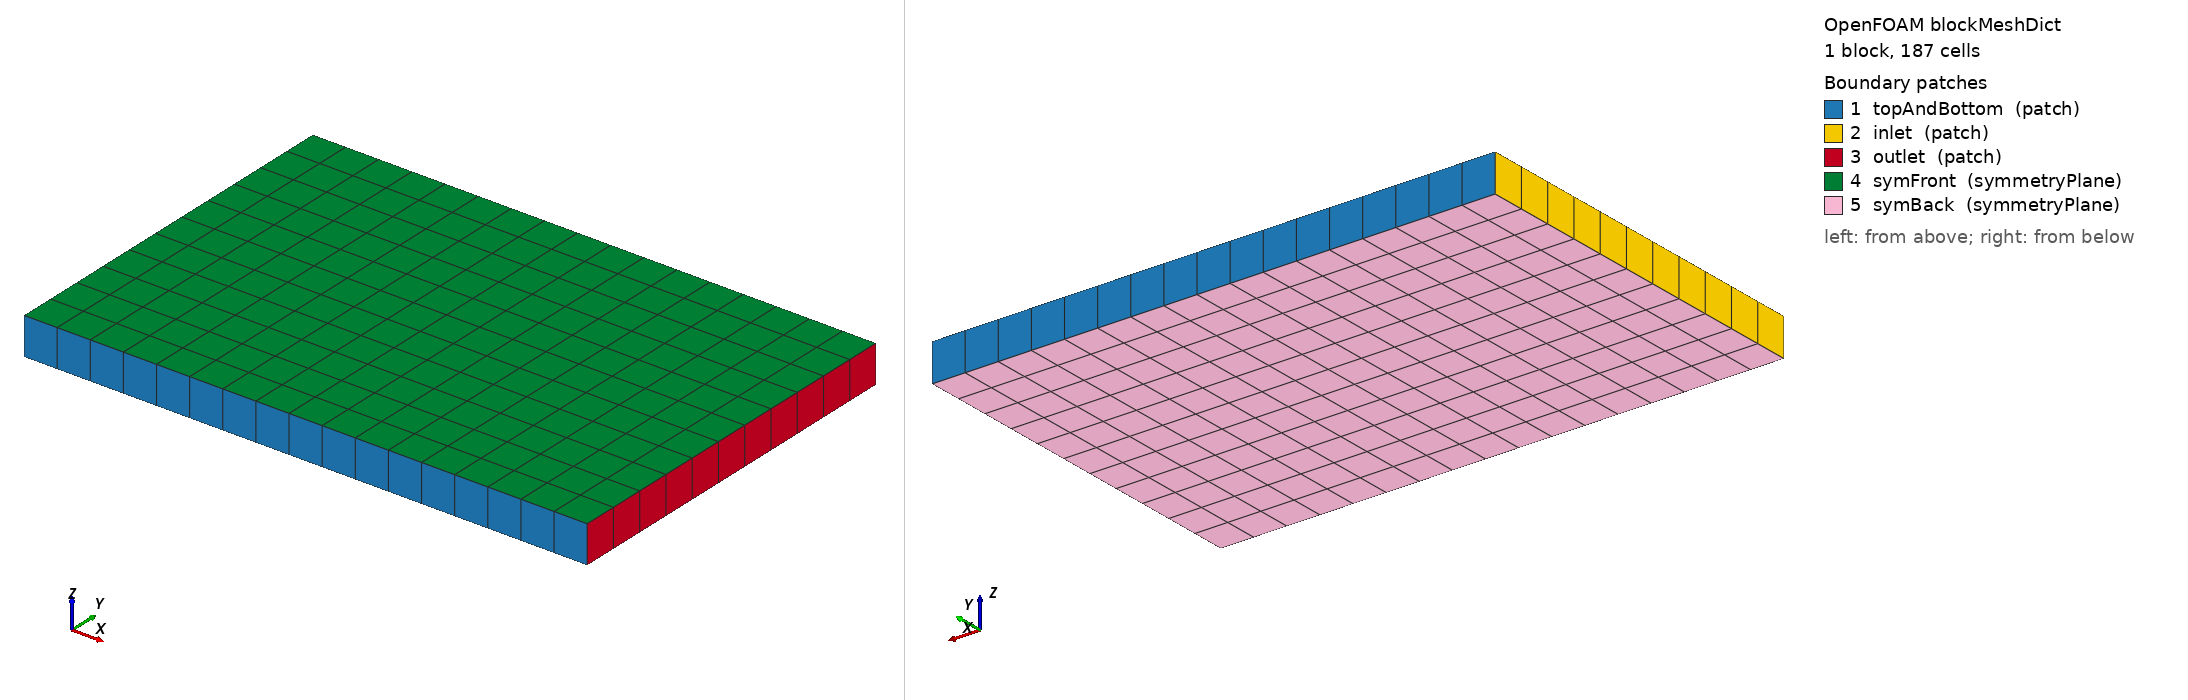

OpenFOAM case: the mesh blockMesh builds from blockMeshDict, 1 block(s), 187 cells. Boundary patches (legend numbers): 1 topAndBottom (patch), 2 inlet (patch), 3 outlet (patch), 4 symFront (symmetryPlane), 5 symBack (symmetryPlane). Left view from above one corner, right view from below the opposite corner. Boundary conditions: 4 field file(s) under 0/ or 0.orig/; 2 of 5 drawn patches have an entry in a shipped field file.

=== system/blockMeshDict ===
/*--------------------------------*- C++ -*----------------------------------*\
| =========                 |                                                 |
| \\      /  F ield         | OpenFOAM: The Open Source CFD Toolbox           |
|  \\    /   O peration     | Version:  v2512                                 |
|   \\  /    A nd           | Website:  www.openfoam.com                      |
|    \\/     M anipulation  |                                                 |
\*---------------------------------------------------------------------------*/
FoamFile
{
    version     2.0;
    format      ascii;
    class       dictionary;
    object      blockMeshDict;
}
// * * * * * * * * * * * * * * * * * * * * * * * * * * * * * * * * * * * * * //

scale   1;

vertices
(
    (-1.0 -1.0 -0.1)
    ( 2.0 -1.0 -0.1)
    ( 2.0 1.0 -0.1)
    (-1.0 1.0 -0.1)
    (-1.0 -1.0  0.1)
    ( 2.0 -1.0  0.1)
    ( 2.0 1.0  0.1)
    (-1.0 1.0  0.1)
);

blocks
(
    hex (0 1 2 3 4 5 6 7) (17 11 1) simpleGrading (1 1 1)
);

edges
(
);

boundary
(
    topAndBottom
    {
        type patch;
        faces
        (
            (3 7 6 2)
            (1 5 4 0)
        );
    }

    inlet
    {
        type patch;
        faces
        (
            (0 4 7 3)
        );
    }

    outlet
    {
        type patch;
        faces
        (
            (2 6 5 1)
        );
    }

    symFront
    {
        type symmetryPlane;
        faces
        (
            (4 5 6 7)
        );
    }

    symBack
    {
        type symmetryPlane;
        faces
        (
            (0 3 2 1)
        );
    }
);

mergePatchPairs
(
);

// ************************************************************************* //


=== 0.orig/U ===
/*--------------------------------*- C++ -*----------------------------------*\
| =========                 |                                                 |
| \\      /  F ield         | OpenFOAM: The Open Source CFD Toolbox           |
|  \\    /   O peration     | Version:  v2512                                 |
|   \\  /    A nd           | Website:  www.openfoam.com                      |
|    \\/     M anipulation  |                                                 |
\*---------------------------------------------------------------------------*/
FoamFile
{
    version     2.0;
    format      ascii;
    class       volVectorField;
    object      U;
}
// * * * * * * * * * * * * * * * * * * * * * * * * * * * * * * * * * * * * * //

#include        "include/initialConditions"

dimensions      [0 1 -1 0 0 0 0];

internalField   uniform $flowVelocity;

boundaryField
{
    #includeEtc "caseDicts/setConstraintTypes"

    walls
    {
        type            movingWallVelocity;
        value           uniform (0 0 0);
    }

    inlet
    {
        type            fixedValue;
        value           $internalField;
    }

    outlet
    {
        type            zeroGradient;   //calculated;
        value           $internalField;
    }

    #include "include/frontBackTopBottomfreePatches"
}

// ************************************************************************* //


=== 0.orig/p ===
/*--------------------------------*- C++ -*----------------------------------*\
| =========                 |                                                 |
| \\      /  F ield         | OpenFOAM: The Open Source CFD Toolbox           |
|  \\    /   O peration     | Version:  v2512                                 |
|   \\  /    A nd           | Website:  www.openfoam.com                      |
|    \\/     M anipulation  |                                                 |
\*---------------------------------------------------------------------------*/
FoamFile
{
    version     2.0;
    format      ascii;
    class       volScalarField;
    object      p;
}
// * * * * * * * * * * * * * * * * * * * * * * * * * * * * * * * * * * * * * //

dimensions      [0 2 -2 0 0 0 0];

#include        "include/initialConditions"

internalField   uniform $pressure;

boundaryField
{
    #includeEtc "caseDicts/setConstraintTypes"

    wall
    {
        type            zeroGradient;
    }

    inlet
    {
        type            zeroGradient;
    }

    outlet
    {
        type            fixedValue;
        inletValue      $internalField;
        value           $internalField;
    }

    #include "include/frontBackTopBottomfreePatches"
}

// ************************************************************************* //
